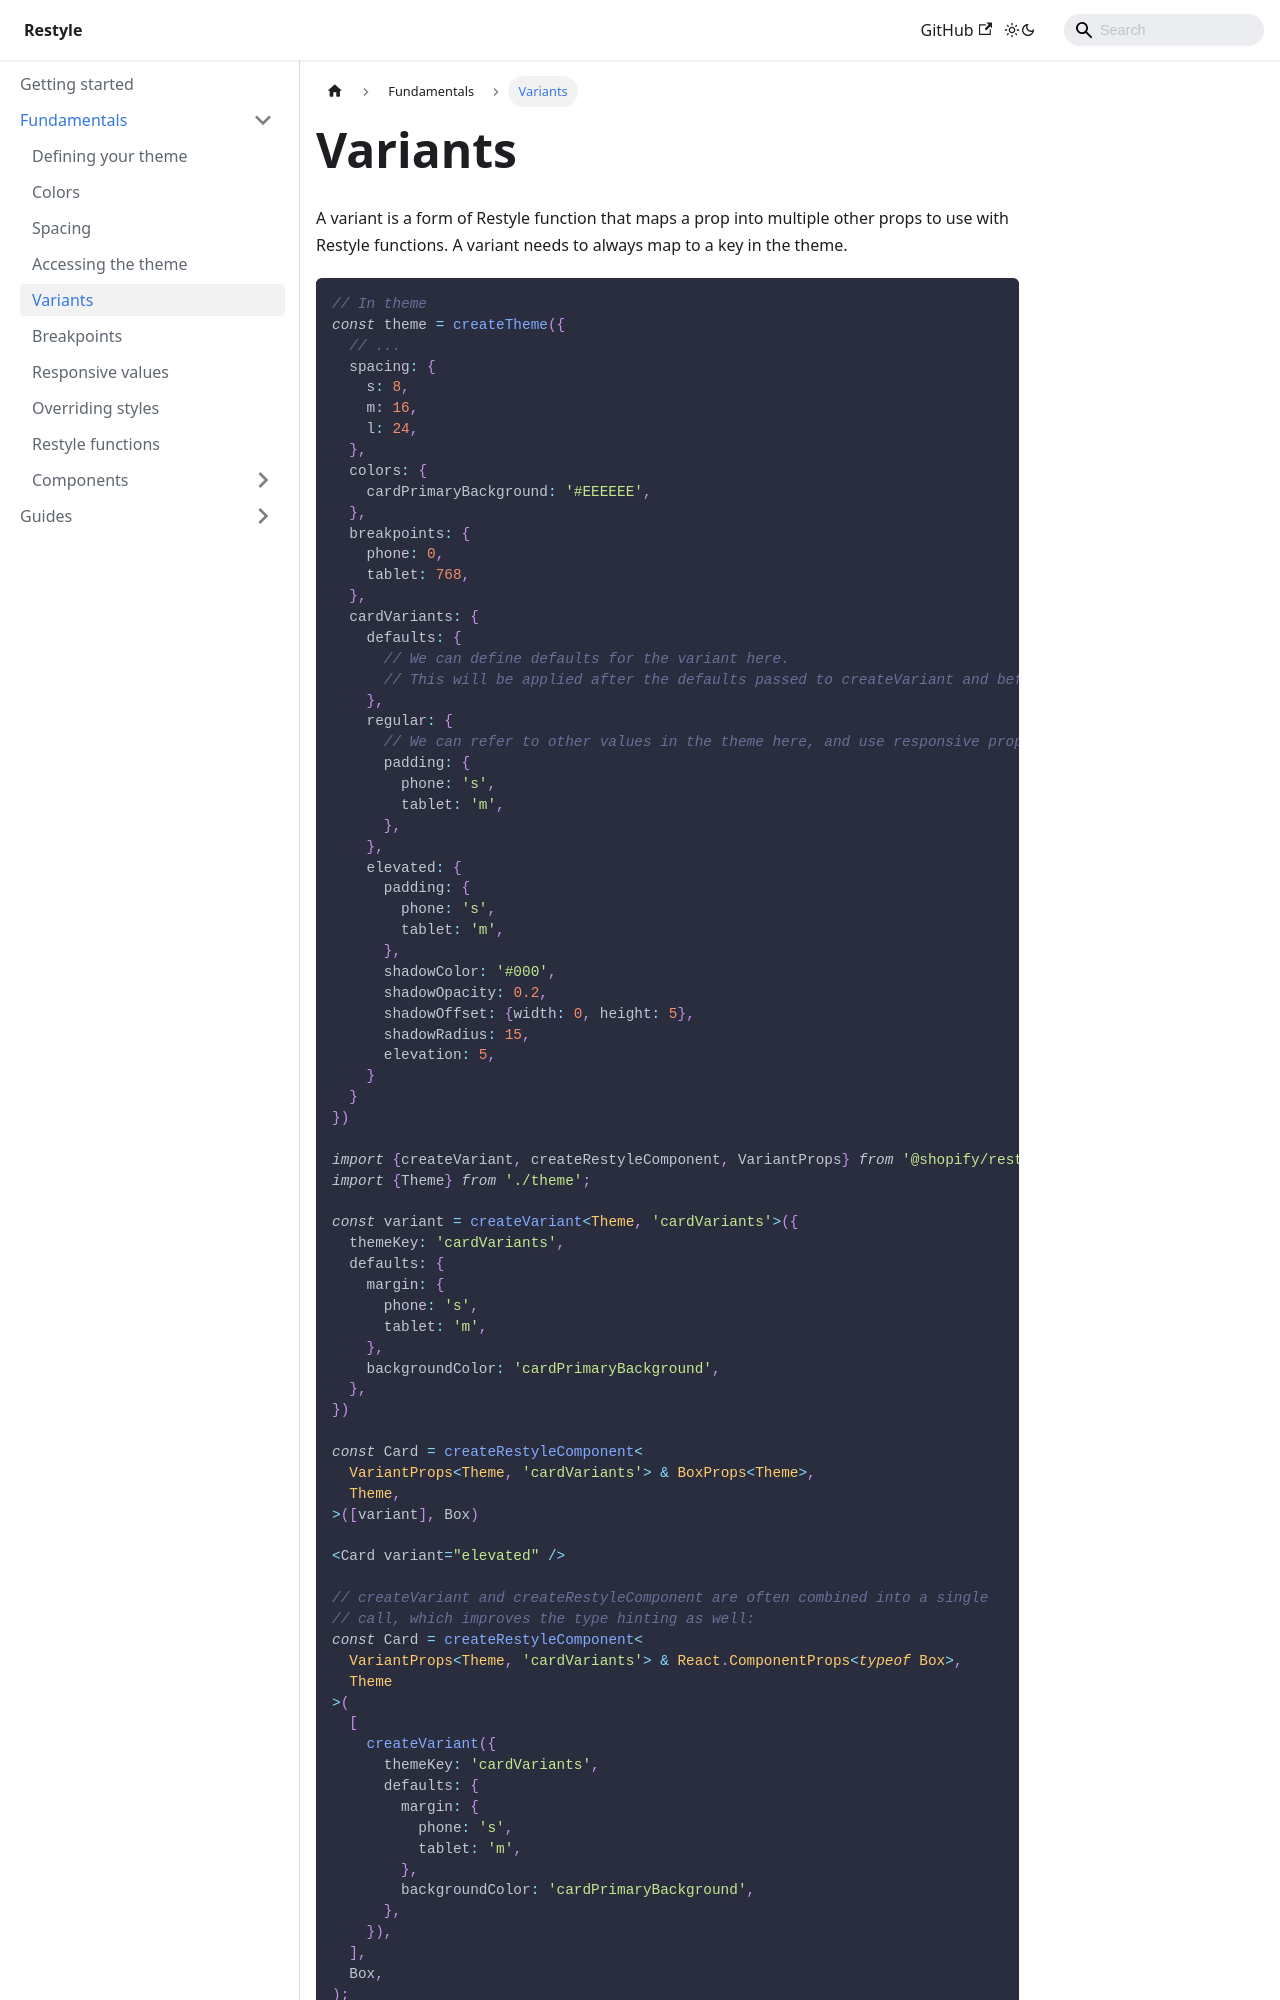

repository: Shopify/restyle · page: fundamentals/variants/index.html · generator: docusaurus

---
id: variants
title: Variants
---

A variant is a form of Restyle function that maps a prop into multiple other props to use with Restyle functions. A variant needs to always map to a key in the theme.

```ts
// In theme
const theme = createTheme({
  // ...
  spacing: {
    s: 8,
    m: 16,
    l: 24,
  },
  colors: {
    cardPrimaryBackground: '#EEEEEE',
  },
  breakpoints: {
    phone: 0,
    tablet: 768,
  },
  cardVariants: {
    defaults: {
      // We can define defaults for the variant here.
      // This will be applied after the defaults passed to createVariant and before the variant defined below.
    },
    regular: {
      // We can refer to other values in the theme here, and use responsive props
      padding: {
        phone: 's',
        tablet: 'm',
      },
    },
    elevated: {
      padding: {
        phone: 's',
        tablet: 'm',
      },
      shadowColor: '#000',
      shadowOpacity: 0.2,
      shadowOffset: {width: 0, height: 5},
      shadowRadius: 15,
      elevation: 5,
    }
  }
})

import {createVariant, createRestyleComponent, VariantProps} from '@shopify/restyle'
import {Theme} from './theme';

const variant = createVariant<Theme, 'cardVariants'>({
  themeKey: 'cardVariants',
  defaults: {
    margin: {
      phone: 's',
      tablet: 'm',
    },
    backgroundColor: 'cardPrimaryBackground',
  },
})

const Card = createRestyleComponent<
  VariantProps<Theme, 'cardVariants'> & BoxProps<Theme>,
  Theme,
>([variant], Box)

<Card variant="elevated" />
